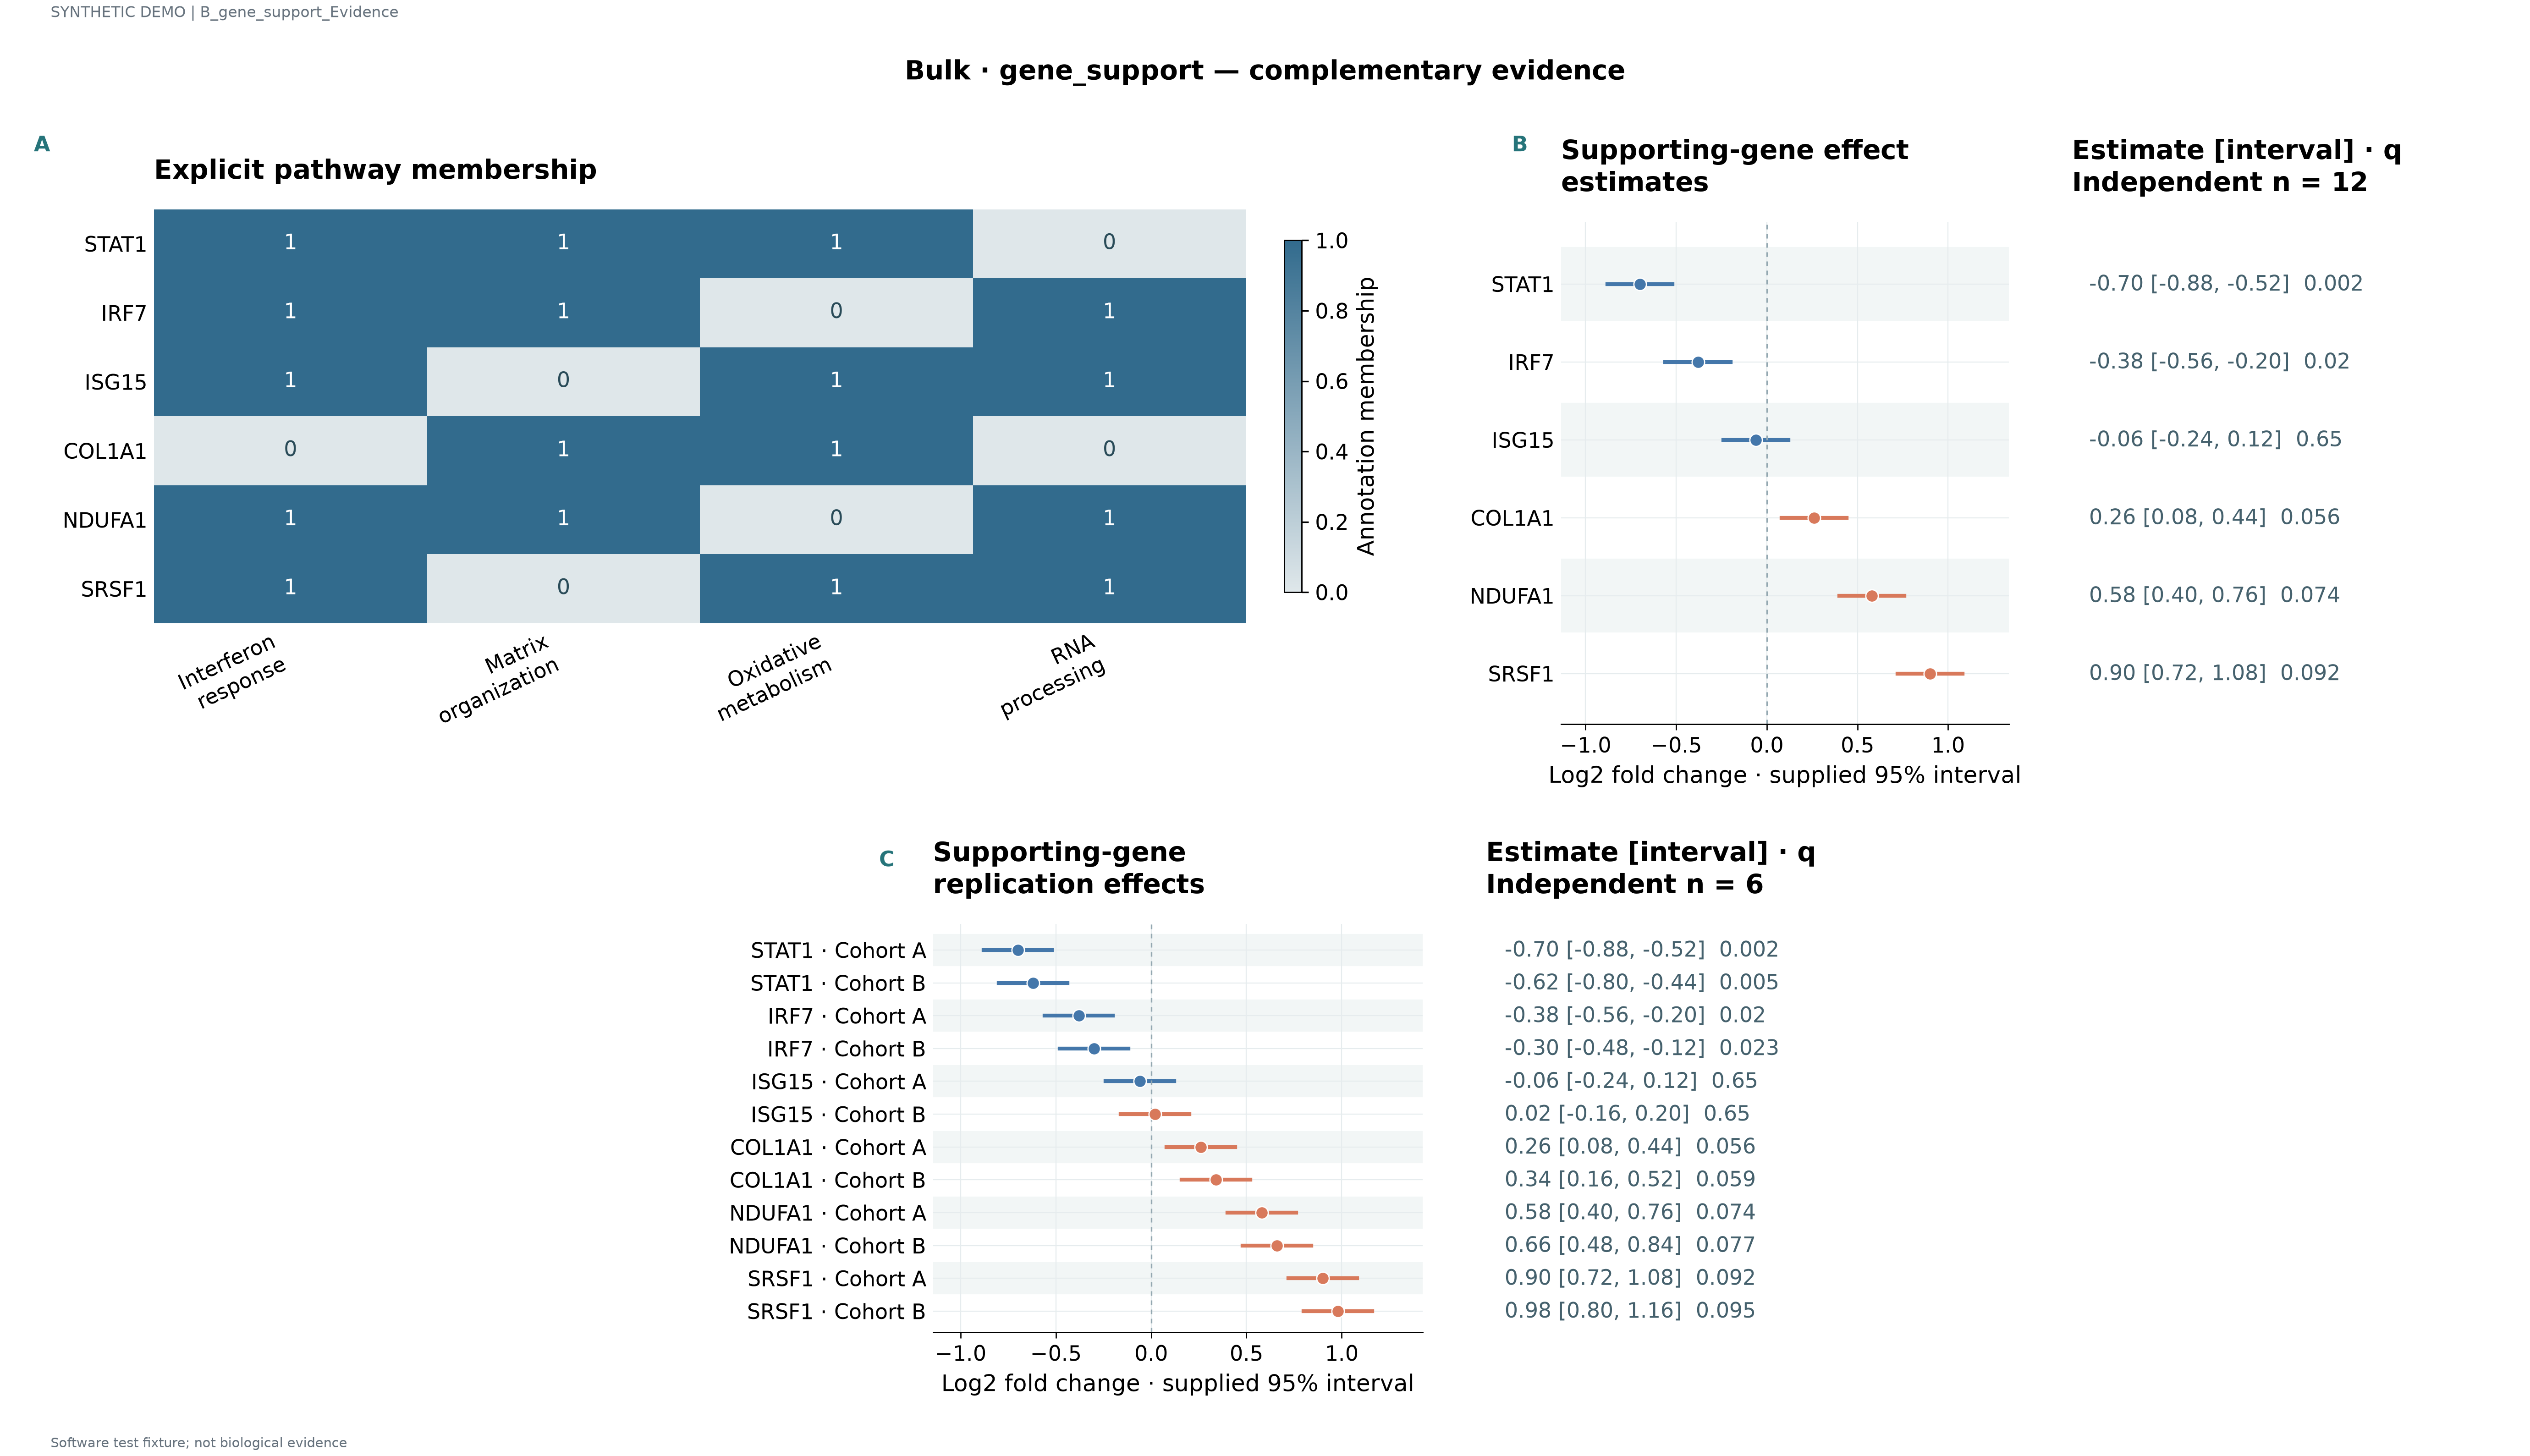

The table this chart was drawn from, first rows:
label	series	value	panel_id	estimate	lower	upper	q	n
STAT1	Interferon response	1.0	p1					
STAT1	Matrix organization	1.0	p1					
STAT1	Oxidative metabolism	1.0	p1					
STAT1	RNA processing	0.0	p1					
IRF7	Interferon response	1.0	p1					
IRF7	Matrix organization	1.0	p1					
IRF7	Oxidative metabolism	0.0	p1					
IRF7	RNA processing	1.0	p1					
ISG15	Interferon response	1.0	p1					
ISG15	Matrix organization	0.0	p1					
ISG15	Oxidative metabolism	1.0	p1					
ISG15	RNA processing	1.0	p1					
COL1A1	Interferon response	0.0	p1					
COL1A1	Matrix organization	1.0	p1					
COL1A1	Oxidative metabolism	1.0	p1					
COL1A1	RNA processing	0.0	p1					
NDUFA1	Interferon response	1.0	p1					
NDUFA1	Matrix organization	1.0	p1					
NDUFA1	Oxidative metabolism	0.0	p1					
NDUFA1	RNA processing	1.0	p1					
SRSF1	Interferon response	1.0	p1					
SRSF1	Matrix organization	0.0	p1					
SRSF1	Oxidative metabolism	1.0	p1					
SRSF1	RNA processing	1.0	p1					
STAT1			p2	-0.7	-0.88	-0.52	0.002	12.0
IRF7			p2	-0.38	-0.56	-0.2	0.02	12.0
ISG15			p2	-0.06	-0.24	0.12	0.65	12.0
COL1A1			p2	0.26	0.08	0.44	0.056	12.0
NDUFA1			p2	0.58	0.4	0.76	0.074	12.0
SRSF1			p2	0.9	0.72	1.08	0.092	12.0
STAT1 · Cohort A			p3	-0.7	-0.88	-0.52	0.002	6.0
STAT1 · Cohort B			p3	-0.62	-0.8	-0.44	0.005	6.0
IRF7 · Cohort A			p3	-0.38	-0.56	-0.2	0.02	6.0
IRF7 · Cohort B			p3	-0.3	-0.48	-0.12	0.023	6.0
ISG15 · Cohort A			p3	-0.06	-0.24	0.12	0.65	6.0
ISG15 · Cohort B			p3	0.02	-0.16	0.2	0.65	6.0
COL1A1 · Cohort A			p3	0.26	0.08	0.44	0.056	6.0
COL1A1 · Cohort B			p3	0.34	0.16	0.52	0.059	6.0
NDUFA1 · Cohort A			p3	0.58	0.4	0.76	0.074	6.0
NDUFA1 · Cohort B			p3	0.66	0.48	0.84	0.077	6.0
SRSF1 · Cohort A			p3	0.9	0.72	1.08	0.092	6.0
SRSF1 · Cohort B			p3	0.98	0.8	1.16	0.095	6.0
